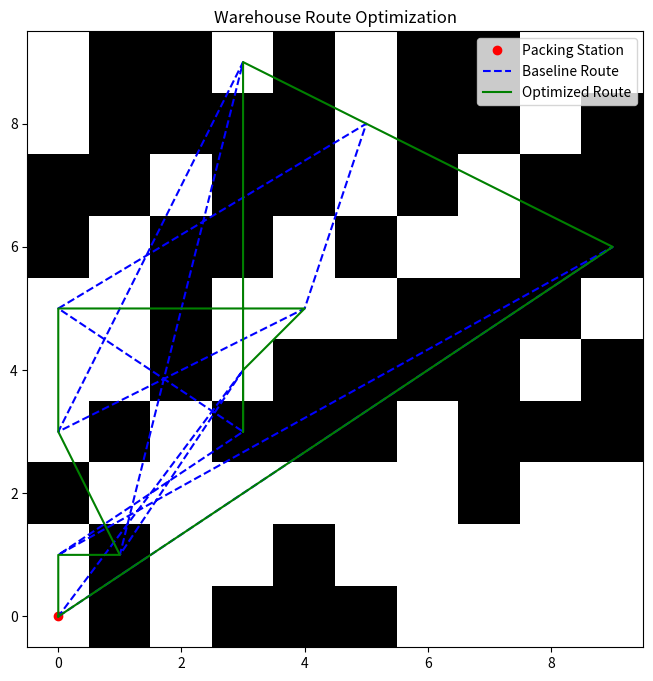

Generate this figure with matplotlib:
import numpy as np
import random
import matplotlib.pyplot as plt
import pandas as pd

# --- Warehouse Setup ---
width, height = 10, 10
warehouse = np.zeros((height, width))
packing_station = (0, 0)
num_shelves = 50
shelves = random.sample([(x, y) for x in range(width) for y in range(height)], num_shelves)
for shelf in shelves:
    warehouse[shelf] = 1
num_items = 100
item_locations = {f"item_{i}": shelves[i // 2] for i in range(num_items)}
orders = [f"item_{random.randint(0, num_items - 1)}" for _ in range(10)]

# --- Distance Calculation ---
def manhattan_distance(point1, point2):
    """Calculate grid-based distance."""
    return abs(point1[0] - point2[0]) + abs(point1[1] - point2[1])

def baseline_route(orders, item_locations, start_point):
    """Compute naive route."""
    route = [start_point]
    total_distance = 0
    current = start_point
    for item in orders:
        next_stop = item_locations[item]
        total_distance += manhattan_distance(current, next_stop)
        route.append(next_stop)
        current = next_stop
    total_distance += manhattan_distance(current, start_point)
    route.append(start_point)
    return route, total_distance

# --- Route Optimization ---
def greedy_route(orders, item_locations, start_point):
    """Optimize route by picking nearest item."""
    unvisited = orders.copy()
    current = start_point
    route = [start_point]
    total_distance = 0
    while unvisited:
        next_item = min(unvisited, key=lambda item: manhattan_distance(current, item_locations[item]))
        next_stop = item_locations[next_item]
        total_distance += manhattan_distance(current, next_stop)
        route.append(next_stop)
        current = next_stop
        unvisited.remove(next_item)
    total_distance += manhattan_distance(current, start_point)
    route.append(start_point)
    return route, total_distance

# --- Visualization ---
def plot_warehouse(warehouse, baseline_route, optimized_route):
    """Plot warehouse and routes."""
    plt.figure(figsize=(8, 8))
    plt.imshow(warehouse, cmap='Greys', origin='lower')
    plt.plot(*packing_station, 'ro', label='Packing Station')
    bx, by = zip(*baseline_route)
    plt.plot(bx, by, 'b--', label='Baseline Route')
    ox, oy = zip(*optimized_route)
    plt.plot(ox, oy, 'g-', label='Optimized Route')
    plt.legend()
    plt.title("Warehouse Route Optimization")
    plt.savefig("warehouse_plot.png")
    plt.show()

# --- Run Simulation ---
baseline_route, baseline_distance = baseline_route(orders, item_locations, packing_station)
optimized_route, optimized_distance = greedy_route(orders, item_locations, packing_station)
print(f"Baseline Distance: {baseline_distance} units")
print(f"Optimized Distance: {optimized_distance} units")
print(f"Improvement: {((baseline_distance - optimized_distance) / baseline_distance) * 100:.2f}%")

# Generate results table
data = {
    "Metric": ["Baseline Route", "Optimized Route", "Improvement"],
    "Distance (units)": [baseline_distance, optimized_distance, f"{((baseline_distance - optimized_distance) / baseline_distance) * 100:.2f}%"]
}
df = pd.DataFrame(data)
fig, ax = plt.subplots(figsize=(6, 2))
ax.axis('off')
table = ax.table(cellText=df.values, colLabels=df.columns, loc='center', cellLoc='center')
table.auto_set_font_size(False)
table.set_fontsize(10)
plt.savefig("results_table.png")
plt.show()

plot_warehouse(warehouse, baseline_route, optimized_route)